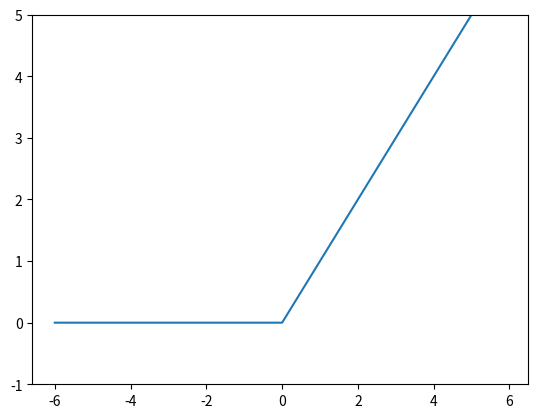

Python code for this plot:
# ReLU 함수 구현
import numpy as np
import matplotlib.pylab as plt


def relu(x) :
    return np.maximum(0, x)

x = np.arange(-6.0, 6.0, 0.1)
y = relu(x)
plt.plot(x, y)
plt.ylim(-1, 5) # y축 범위 지정
plt.show()